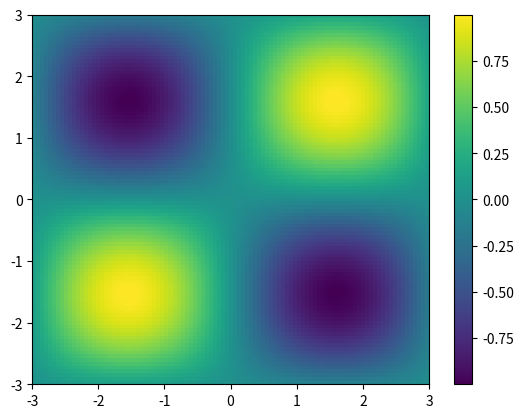

This figure's Python source: (Note: this script raises an exception after producing the figure.)
import matplotlib.pyplot as plt
import numpy as np
import matplotlib.animation as animation


y, x = np.meshgrid(np.linspace(-3, 3,100), np.linspace(-3, 3,100))

z = np.sin(x)*np.sin(y)
z = z[:-1, :-1]

ax = plt.subplot(111)

quad = plt.pcolormesh(x, y, z)

plt.colorbar()

plt.ion()
plt.show()

#for phase in np.linspace(0,10*np.pi,200):
#    z = np.sin(x+phase)*np.sin(y*phase) 
#    z = z[:-1, :-1]
#
#    quad.set_array(z.ravel())
#    plt.title('Phase: %.2f'%phase)
#    plt.draw()
#
#plt.ioff()
#plt.show()


########################################################

phases = np.linspace(0,10*np.pi,200)

def animate(i, phases, x, y):
  phase = phases[i]
  z = np.sin(x+phase)*np.sin(y*phase)
  plt.contourf(x,y,z)
  return None,

plt.ion()
fig, ax = plt.subplots();plt.ylim([-3,3]); plt.xlim([-3,3])
anim = animation.FuncAnimation(fig, animate, 200 , 
                                 fargs = (phases, x, y),repeat = False)
pyp.show() 
#anim.save('anim_test.mp4',codec='libx264',fps=20)
